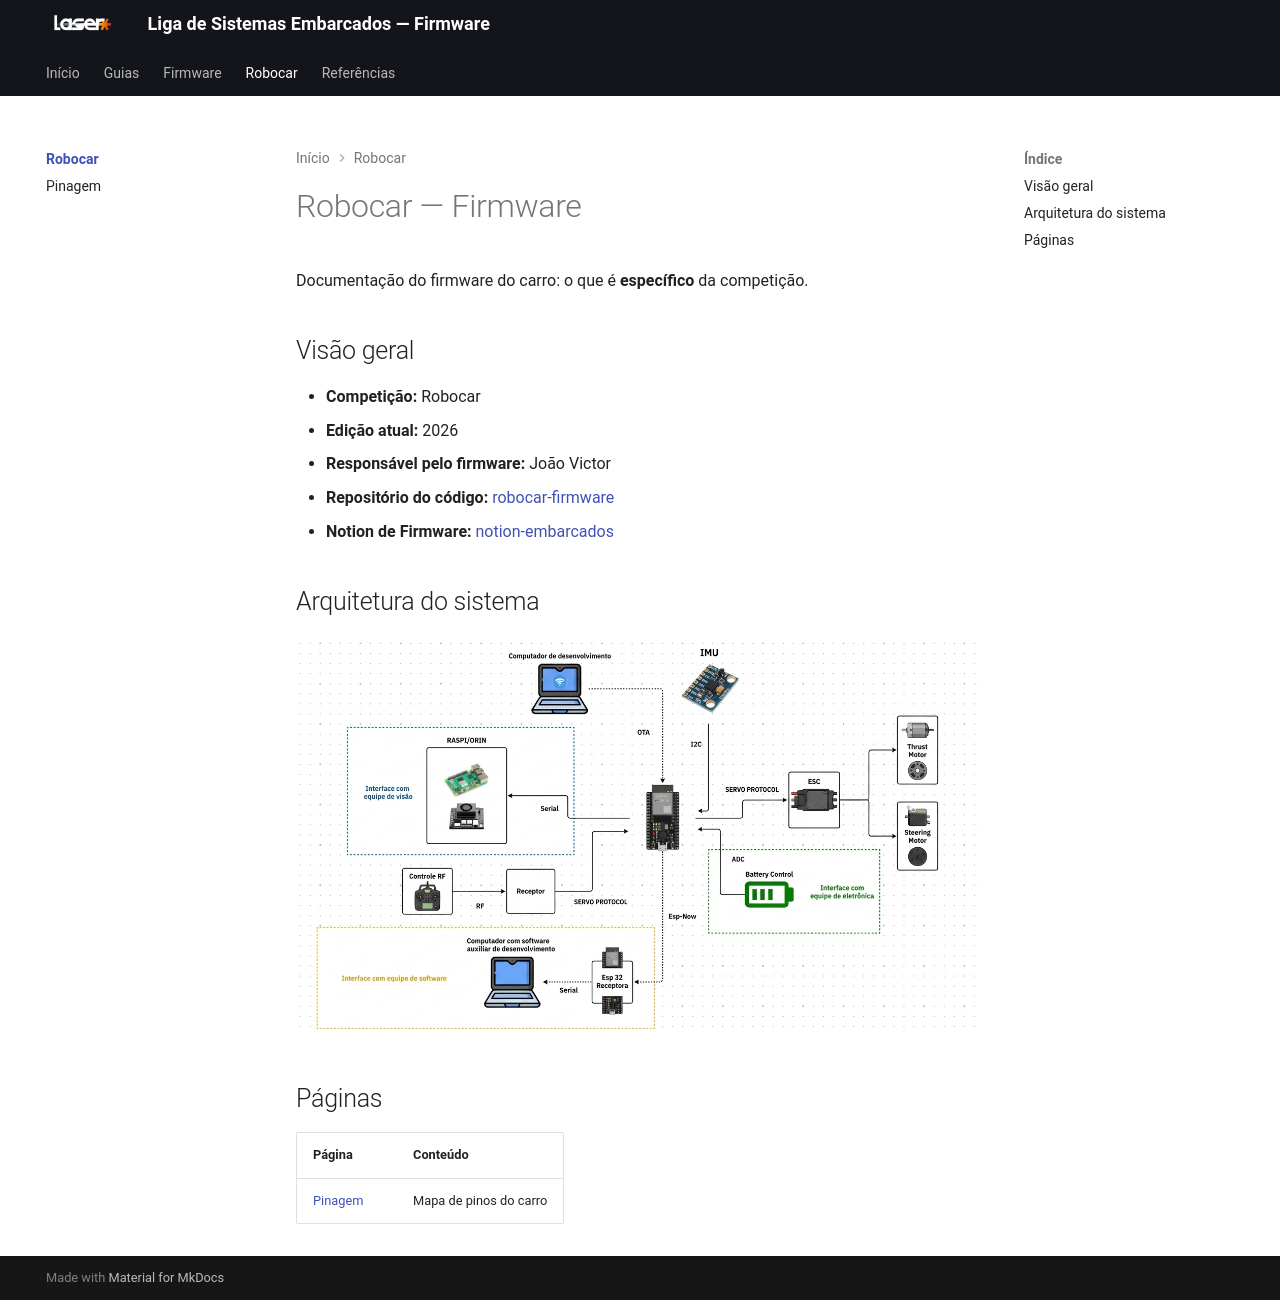

repository: Jads-on/Temp_Laser_Docs · page: robocar/index.html · generator: mkdocs

# Robocar — Firmware

Documentação do firmware do carro: o que é **específico** da competição.

## Visão geral

- **Competição:** Robocar
- **Edição atual:** 2026
- **Responsável pelo firmware:** João Victor
- **Repositório do código:** [robocar-firmware](https://github.com/Liga-Academica-de-Sistemas-Embarcados/robocar-firmware.git)
- **Notion de Firmware:** [notion-embarcados](https://app.notion.com/p/Embarcados-347f3329488480718286dfdbbbc4550d?v=210f3329488480afb731000c0dee58b8&source=copy_link)

## Arquitetura do sistema

![diagrama_embarcada](assets/diagramas/diagrama_embarcada.jpg)

## Páginas

| Página | Conteúdo |
|--------|----------|
| [Pinagem](pinagem.md) | Mapa de pinos do carro |
